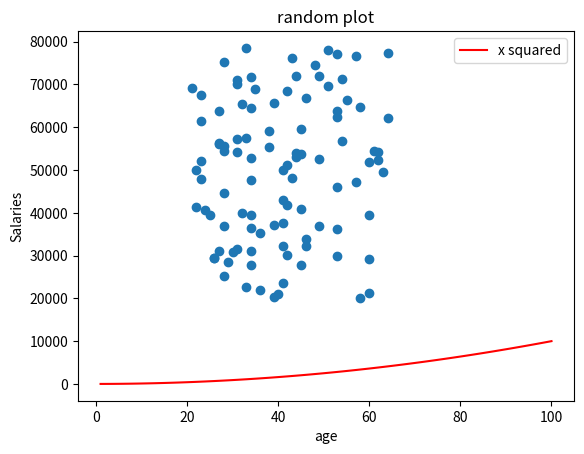

Write Python code to recreate this figure.
import numpy as np
import matplotlib.pyplot as plt

minSalary = 20000
maxSalary = 80000
numberOfEntries = 100

# this is so that the "random" numbers are the same each time to make it easier to debug.
np.random.seed(1)
salaries = np.random.randint(minSalary, maxSalary, numberOfEntries)
# I prefer putting the abolute values into variables that are set at the top
ages = np.random.randint(low=21, high=65, size=numberOfEntries)

plt.scatter(ages, salaries)
#plt.show() # if you do this the proram will halt here until the plot is closed

# add x squared
xpoints = np.array(range(1, 101))
ypoints = xpoints * xpoints  # multiply each entry by itself

plt.plot(xpoints, ypoints, color= 'r', label = "x squared")

plt.title("random plot")
plt.xlabel("age")
plt.ylabel("Salaries")
plt.legend()
#plt.show() # see how the axis have changed

plt.savefig('prettier-plot.png')